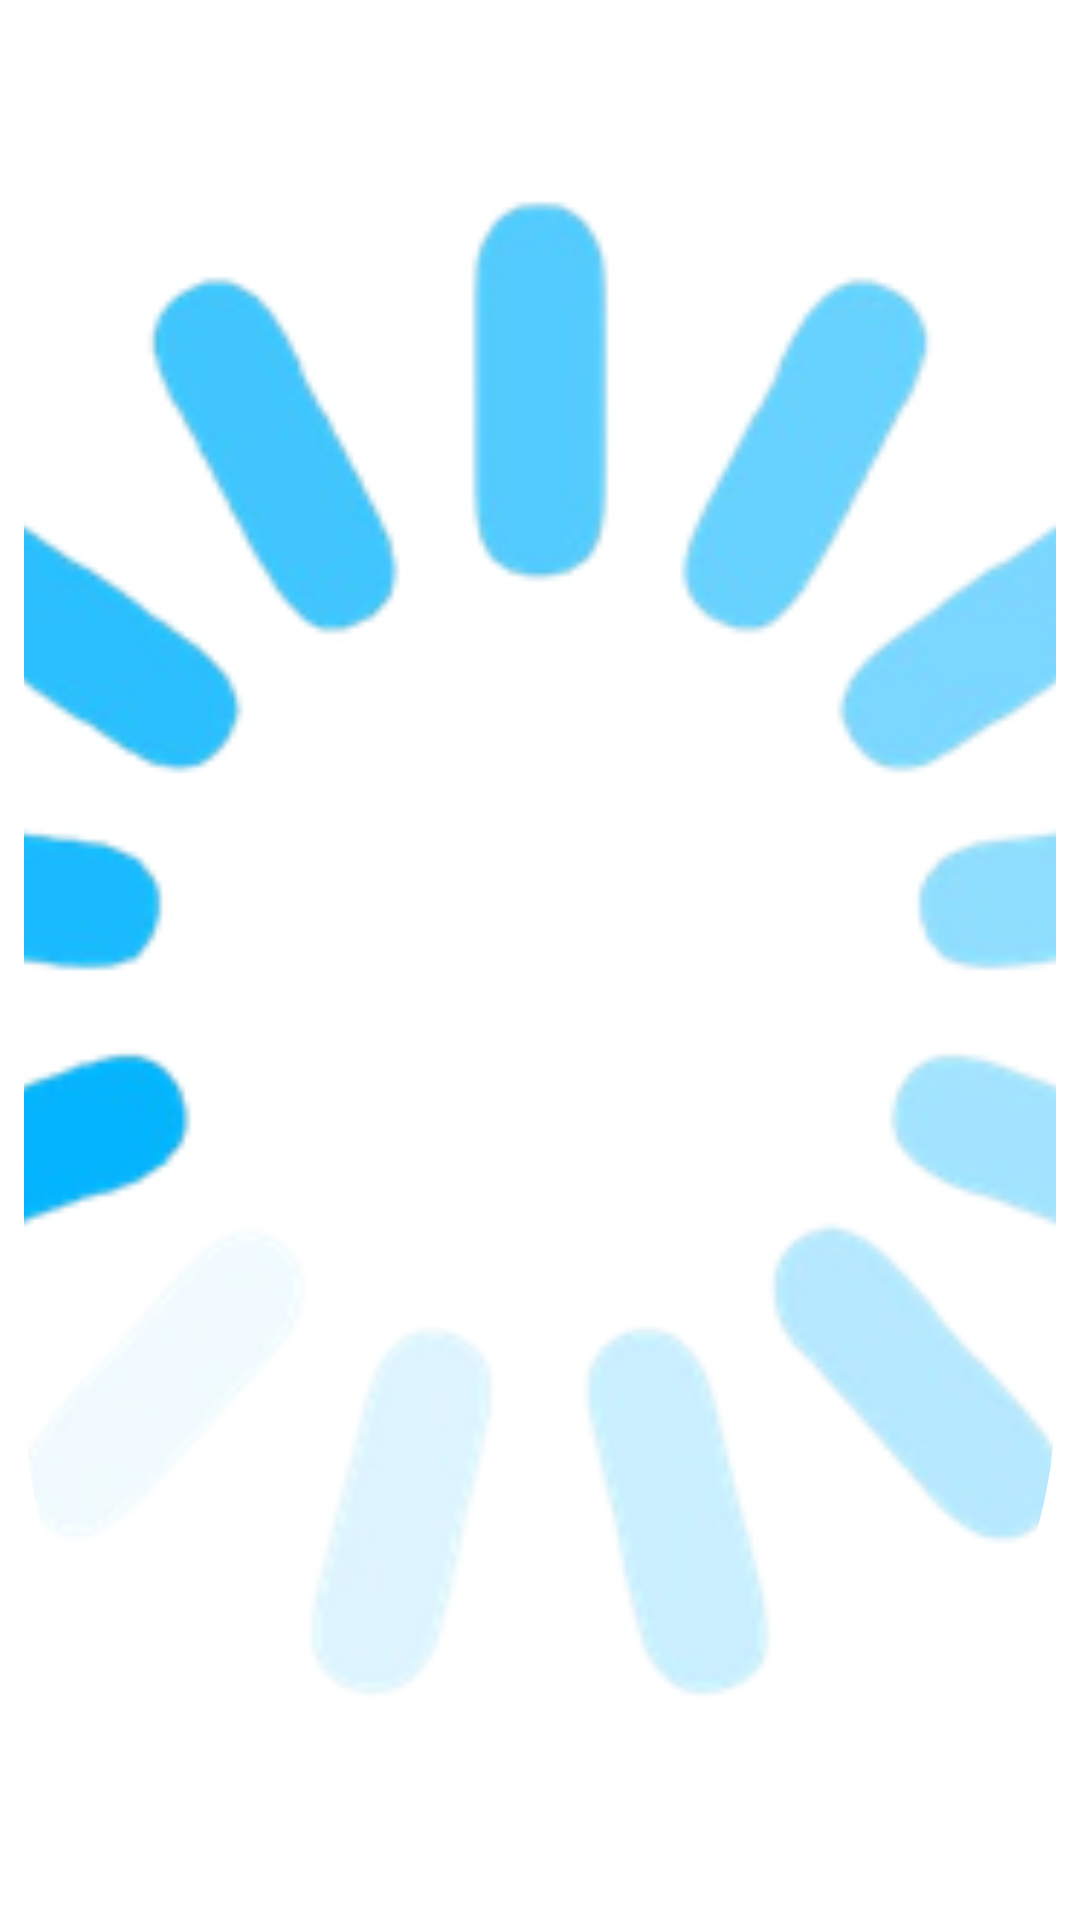

Write the Android layout XML for this screen, with the resource values it uses.
<!-- AndroidManifest.xml: application theme Theme.LessonsInLife -->
<!-- res/layout/layout_list_picture_quote.xml -->
<?xml version="1.0" encoding="utf-8"?>
<androidx.constraintlayout.widget.ConstraintLayout xmlns:android="http://schemas.android.com/apk/res/android"
    xmlns:app="http://schemas.android.com/apk/res-auto"
    xmlns:tools="http://schemas.android.com/tools"
    android:layout_width="wrap_content"
    android:layout_height="wrap_content">

    <com.google.android.material.imageview.ShapeableImageView
        android:id="@+id/picture_image"
        android:layout_width="@dimen/picture_image_size"
        android:layout_height="@dimen/picture_image_size"
        android:layout_marginStart="8dp"
        android:layout_marginLeft="8dp"
        android:layout_marginTop="4dp"
        android:layout_marginEnd="8dp"
        android:layout_marginRight="8dp"
        android:layout_marginBottom="4dp"
        android:scaleType="centerCrop"
        app:layout_constraintBottom_toBottomOf="parent"
        app:layout_constraintEnd_toEndOf="parent"
        app:layout_constraintStart_toStartOf="parent"
        app:layout_constraintTop_toTopOf="parent"
        app:shapeAppearanceOverlay="@style/CornerSize50Percent"
        app:srcCompat="@drawable/loading" />

</androidx.constraintlayout.widget.ConstraintLayout>
<!-- resources referenced by this layout -->
<resources>
  <!-- drawable loading: png bitmap (drawable-hdpi, 15828 bytes) -->
  <style name="CornerSize50Percent" parent="ShapeAppearanceOverlay">
          <item name="cornerSize">50%</item>
          <item name="cornerFamily">rounded</item>
      </style>
  <style name="Theme.LessonsInLife" parent="Theme.MaterialComponents.DayNight.NoActionBar">
          
          <item name="colorPrimary">@color/color_primary</item>
          <item name="colorPrimaryVariant">@color/color_primary_dark</item>
          <item name="colorOnPrimary">@color/color_on_primary</item>
  
  
          
          <item name="colorSecondary">@color/teal_200</item>
          <item name="colorSecondaryVariant">@color/teal_700</item>
          <item name="colorOnSecondary">@color/black</item>
          
          <item name="android:statusBarColor" tools:targetApi="l">?attr/colorPrimaryVariant</item>
          
          <item name="drawerArrowStyle">@style/MyDrawerArrowToggle</item>
          <item name="android:colorBackground">@color/background</item>
          <item name="android:windowBackground">?android:attr/colorBackground</item>
      </style>
  <color name="color_primary">#009688</color>
  <color name="color_primary_dark">#00675b</color>
  <color name="color_on_primary">@color/white</color>
  <color name="teal_200">#FF03DAC5</color>
  <color name="teal_700">#FF018786</color>
  <color name="black">#FF000000</color>
  <style name="MyDrawerArrowToggle" parent="Widget.AppCompat.DrawerArrowToggle">
          <item name="color">@color/main_on_primary</item>
      </style>
  <color name="background">@color/white</color>
  <color name="white">@android:color/white</color>
  <color name="main_on_primary">@color/black</color>
</resources>
